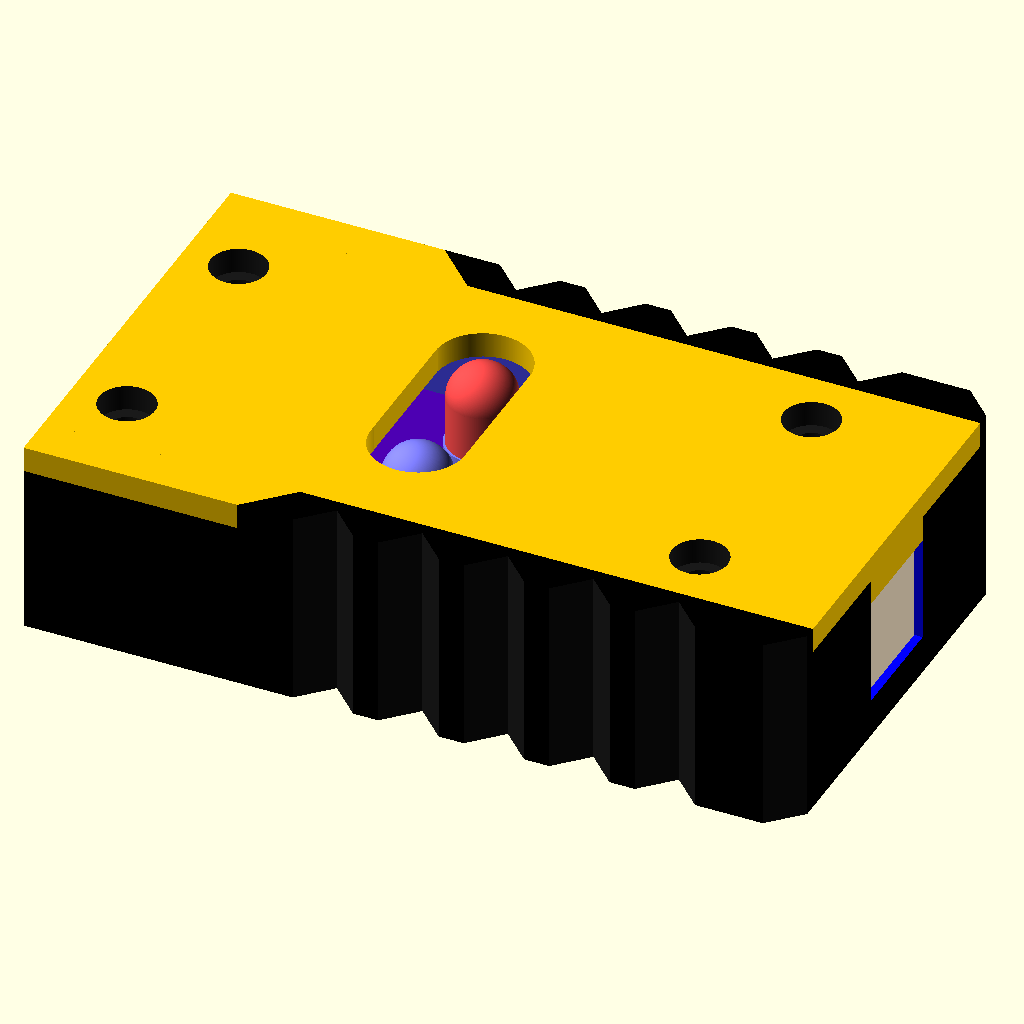
Cell 1: the model at its default parameters.
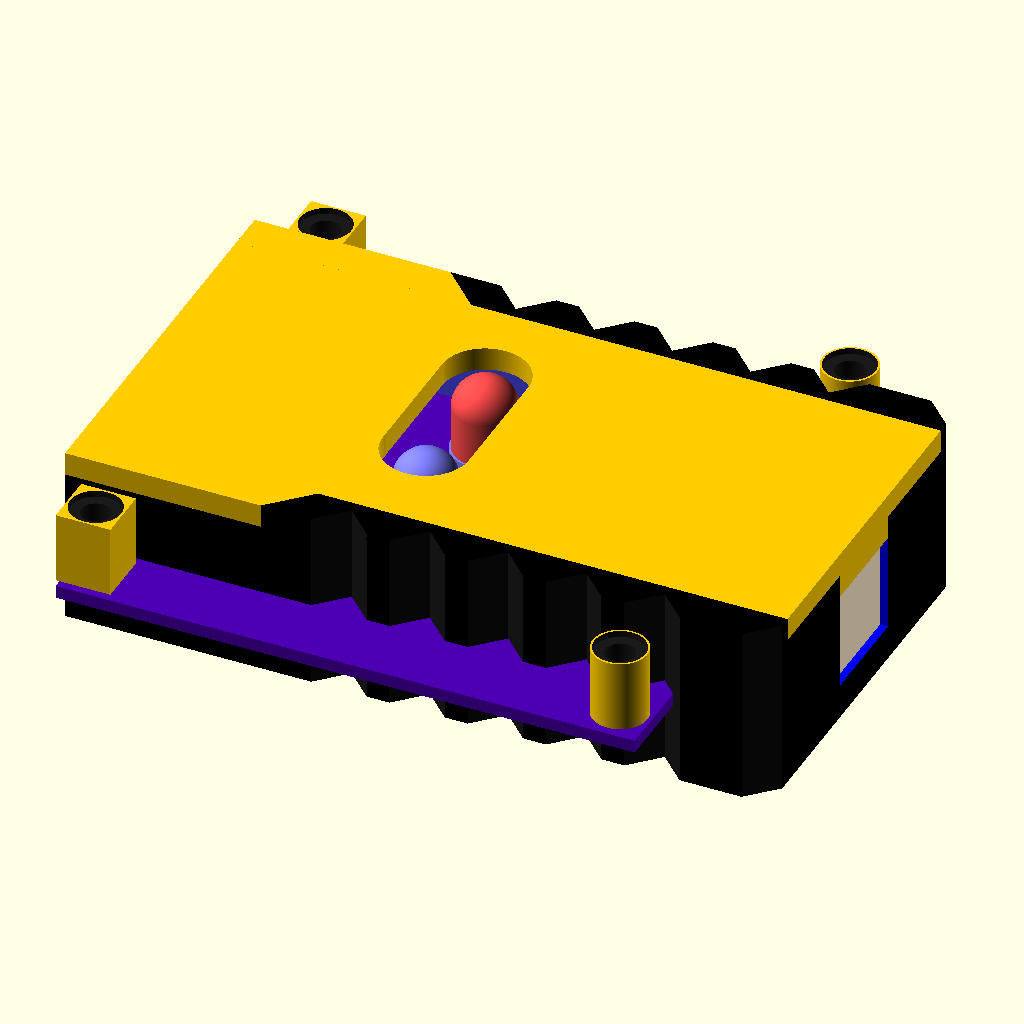
Cell 2 — BOARDW set to 70, the other parameters unchanged.
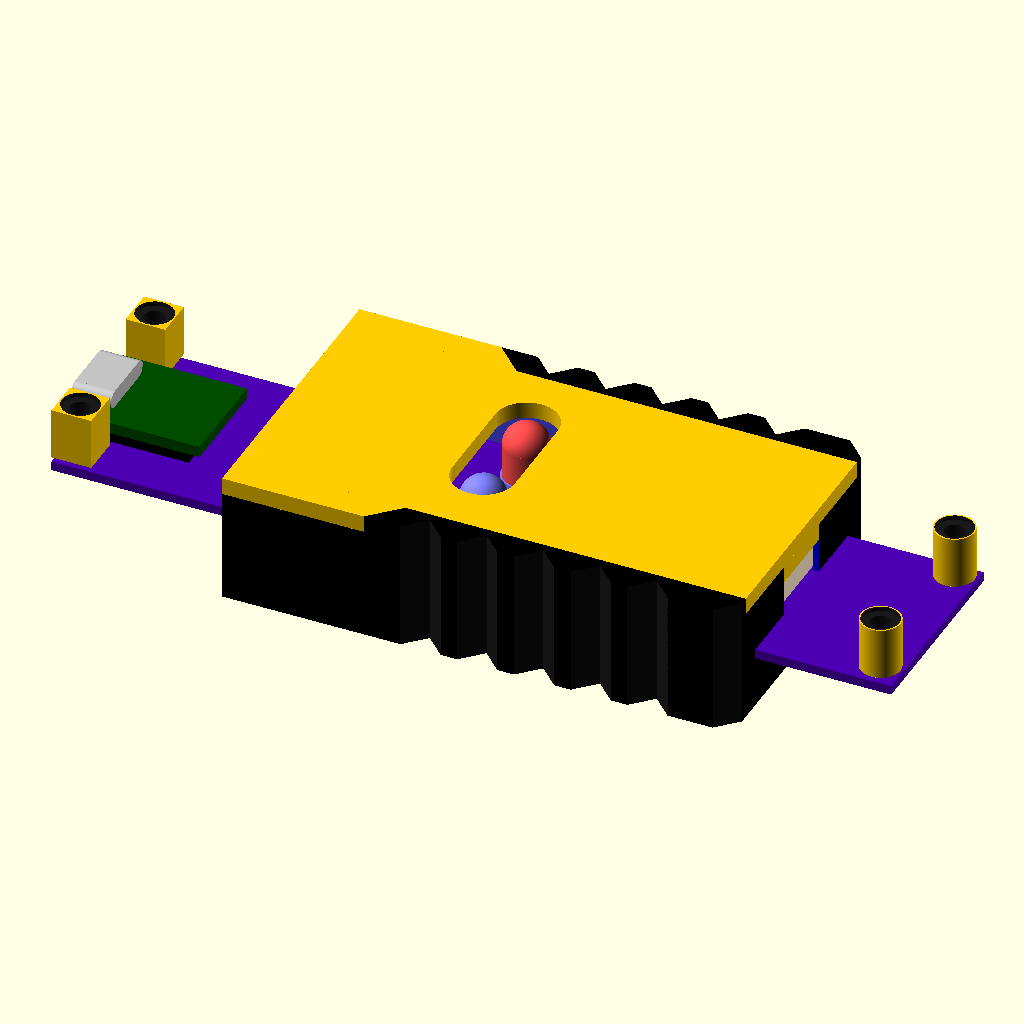
Cell 3 — BOARDL set to 148, the other parameters unchanged.
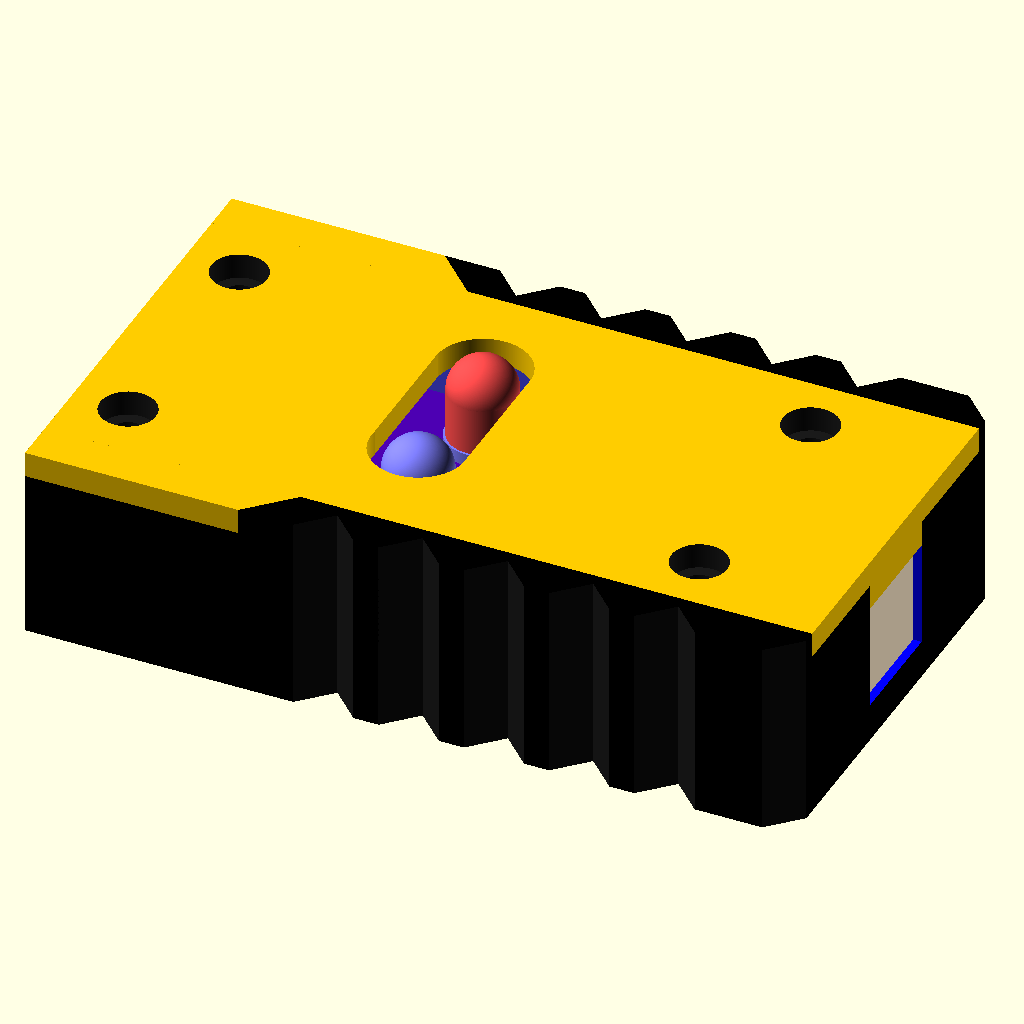
Cell 4 — BOARDH set to 3.3, the other parameters unchanged.
All cells are drawn from the same view direction (rotation 55°, 0°, 25°, orthographic, colour scheme Cornfield), but the view is re-fitted for each cell, so position and scale can differ between cells as well as the parameter.
Source of the model, case/case.scad:

BOARDW = 35;
BOARDL = 74;
BOARDH = 1.65;
   
module prism(l, w, h)
{
    polyhedron(
         points=[[0,0,0], [l,0,0], [l,w,0], [0,w,0], [0,w,h], [l,w,h]],
         faces=[[0,1,2,3],[5,4,3,2],[0,4,5,1],[0,3,4],[5,2,1]]
    );
}

module pcb(x, y, z)
{

   // main board with mounting holes
   difference()
   {
      color([.3, 0, .7])
      {
         translate([x, y, z])
         cube([BOARDL, BOARDW, BOARDH], true);
      }
      
      // 4 each 4mm diameter holes are 3.5mm from each edge
      color([0, 0, 0])
      {
         translate([x - BOARDL / 2 + 3.5, y - BOARDW / 2 + 3.5, z])
         cylinder(h = BOARDH + 2, d = 4, center = true, $fn=360);
         
         translate([x + BOARDL / 2 - 3.5, y - BOARDW / 2 + 3.5, z])
         cylinder(h = BOARDH + 2, d = 4, center = true, $fn=360);
         
         translate([x + BOARDL / 2 - 3.5, y + BOARDW / 2 - 3.5, z])
         cylinder(h = BOARDH + 2, d = 4, center = true, $fn=360);
         
         translate([x - BOARDL / 2 + 3.5, y + BOARDW / 2 - 3.5, z])
         cylinder(h = BOARDH + 2, d = 4, center = true, $fn=360);
      }
   }
   
   // LEDS
   {
      color([.9, .9, .9])
      translate([x - 2.5, y - 7.5, z + BOARDH + .5])
      cylinder(h = 1.5, d = 8.5, center = true, $fn=360);
      
      color([.3, .3, 1])
      translate([x - 2.5, y - 7.5, z + BOARDH + 3.5])
      cylinder(h = 7, d = 8, center = true, $fn=360);
      
      color([.5, .5, 1])
      translate([x - 2.5, y - 7.5, z + BOARDH + 7])
      sphere(d = 8, $fn=360);
      
      color([.5, .5, 1])
      translate([x - 2.5, y + 8.75, z + BOARDH + .5])
      cylinder(h = 1.5, d = 8.5, center = true, $fn=360);
      
      color([1, .3, .3])
      translate([x - 2.5, y + 8.75, z + BOARDH + 3.5])
      cylinder(h = 7, d = 8, center = true, $fn=360);
      
      color([1, .3, .3])
      translate([x - 2.5, y + 8.75, z + BOARDH + 7])
      sphere(d = 8, $fn=360);
   }
   
   // ESP32-S3
   color([0, .3, 0])
   translate([x - BOARDL / 2, y - BOARDW / 4, z + BOARDH + 1])
   cube([22, 18, 2], false);
   
   // ESP32-S3 USB
   color([.765, .765, .765])
   {
      translate([x - BOARDL / 2 - 2, y - BOARDW / 4 + 4.5, z + BOARDH + 4.5])
      rotate([0, 90, 0])
      cylinder(h=7 , d=3, $fn=360);
      
      //color([.765, .765, .765])
      translate([x - BOARDL / 2 - 2, y - BOARDW / 4 + 13.5, z + BOARDH + 4.5])
      rotate([0, 90, 0])
      cylinder(h=7 , d=3, $fn=360);
      
      //color([.765, .765, .765])
      translate([x - BOARDL / 2 - 2, y - BOARDW / 4 + 4.5, z + BOARDH + 3])
      cube([7, 9, 3], false);
   }
   
   // ESP32-S3 mounting headers
   color([0,0,0])
   {
      translate([x - BOARDL / 2 + 2, y - BOARDW / 2 + 9, z + BOARDH / 2])
      cube([18, 2, 2], false);
      
      translate([x - BOARDL / 2 + 2, y + BOARDW / 2 - 11, z + BOARDH / 2])
      cube([18, 2, 2], false);
   }
}

module foofraw(width, length, height)
{
   color([0, 0, 0])
   {
      translate([-width / 2, length / 2, 0])
      cube([width, 5, height], false);
      
      translate ([-20, length / 2 + 5, height + 3])
      rotate([0, 90, 270])
      prism(3, 5, 5);
      
      translate([-15, length / 2, height])
      cube([width / 2 + 15, 5, 3], false);
      
      
      translate([-width / 2, -length / 2 - 5, 0])
      cube([width, 5, height], false);
      
      translate ([-20, -length / 2 - 5, height ])
      rotate([0, 270, 270])
      prism(3, 5, 5);
      
      translate([-15, -length / 2 -5, height])
      cube([width / 2 + 15, 5, 3], false);
   }   
}


module bottom(width, length, height)
{
   WALLTHICK = 20;
   
   difference()
   {
      color([0, 0, 0])
      {
         translate([-width / 2, -length / 2, 0])
         cube([width, length, height], false);
      }
      
      // main well
      color([0, 0, 1])
      {
         translate([-(width - WALLTHICK) / 2, -(length - WALLTHICK) / 2, 3])
         cube([width - WALLTHICK, length - WALLTHICK, height - height + 20], false);
      }
      
      // board well 1
      color ([.3, .3, 1])
      {
          translate([-width / 2 + 2, -length / 2 + 2, 10])
          cube([79.5, 38, 15], false);
      }
      
      // board well 2
      color ([.3, .3, 1])
      {
          translate([-width / 2 + 10, -length / 2 + 2, 3])
          cube([58, 38, 15], false);
      }
      
      // board well 3
      color([.3, .3, 1])
      {
          translate([-width / 2 + 2, -length / 2 + 10, 3])
          cube([58, 22, 15], false);
      }
      
      // usb well
      color ([.1, .4, 1])
      {
          translate([-width / 2 - 2, -length / 2 + 13, 13])
          cube ([8, 16, 15], false);
      }
      

      // diamonds 1
      for(yy = [-7:10:10])
      {
         for (xx = [-25:10:30])
         {
            color([0, 1, 1])
            translate([xx+.85 - 3, yy-1.5, -1])
            rotate([0, 0, 45])
            cube([5, 5, 4.01], false);
         }
      }
      
      // diamonds 2
      for (yy = [-13:10:12])
      {
         for (xx = [-30:10:30])
         {
            color([0, 1, 1])
            translate([xx + .9 -3, yy - .4, -1])
            rotate([0, 0, 45])
            cube([5, 5, 5], false);
         }
      }

      // holes for threaded inserts
      color([1, .7568, .4314])
      {
         translate([-5 - BOARDL / 2 + 3.5, 0 - BOARDW / 2 + 3.5, 10])
         cylinder(h = 18, d = 4, center = true, $fn=360);
         
         translate([-5 + BOARDL / 2 - 3.5, 0 - BOARDW / 2 + 3.5, 10])
         cylinder(h = 18, d = 4, center = true, $fn=360);
         
         translate([-5 + BOARDL / 2 - 3.5, 0 + BOARDW / 2 - 3.5, 10])
         cylinder(h = 18, d = 4, center = true, $fn=360);
         
         translate([-5 - BOARDL / 2 + 3.5, 0 + BOARDW / 2 - 3.5, 10])
         cylinder(h = 18, d = 4, center = true, $fn=360);
      }
      
      // antenna openings
      color([0, 0, 1])
      {
          translate([width / 2, 0, height / 2 + 1])
          cube([30, 13, 13], true);
          translate([width / 2, 0, height / 2 + 5])
          cube([30, 13, 13], true);
      }
      color([.5, 0, .5])
      {
          translate([width / 2 - 7, -8, height / 2 - 8])
          cube([6, 17, 20], false);
          
          translate([width / 2 - 11, 5, height / 2 - 1])
          cube([4, 10, 6], false);
        }
    }
    
    difference()
    {
    foofraw(width, length, height);
    
    color([.1, .1, .1])
    {
       for (xx = [-10:10:30])
       {
         translate([xx, length / 2 + 5, height / 2])
         rotate([0, 0, 45])
         cube([5, 5, height + 10], true);
       
         translate([xx, -length / 2 - 5, height / 2])
         rotate([0, 0, 45])
         cube([5, 5, height + 10], true);
       }
       
      translate([width / 2, length / 2 + 5, height / 2])
      rotate([0, 0, 45])
      cube([5, 5, height + 10], true);
    
      translate([width / 2, -length / 2 - 5, height / 2])
      rotate([0, 0, 45])
      cube([5, 5, height + 10], true);
    }
  }
}


module top(width, length, height, top)
{
    standoffHeight = 10 - (BOARDH / 2);
    
    difference()
    {
        color([1, .8, 0])
        {
            // main top body
            translate([0, 0, top + height / 2])
            cube([width, length, height], true);
            
            // antenna holder
            translate([width / 2 - 5, -6.5, top - 3])
            cube([5, 13, 3], false);
             
            // board holders/standoffs
            translate([-5 - BOARDL / 2 + 3.5, 0 - BOARDW / 2 + 3.5, 10 + (BOARDH) + standoffHeight / 2])
            cube([7, 7, standoffHeight], true);
            
            translate([-5 + BOARDL / 2 - 3.5, 0 - BOARDW / 2 + 3.5, 10 + (BOARDH) + standoffHeight / 2])
            cylinder(h=standoffHeight, d=7, center=true, $fn=360);
            
            translate([-5 + BOARDL / 2 - 3.5, 0 + BOARDW / 2 - 3.5, 10 + (BOARDH) + standoffHeight / 2])
            cylinder(h=standoffHeight, d=7, center=true, $fn=360);
            
            translate([-5 - BOARDL / 2 + 3.5, 0 + BOARDW / 2 - 3.5, 10 + (BOARDH) + standoffHeight / 2])
            cube([7, 7, standoffHeight], true);
        }
        
        // LED
        color ([1, .8, 0])
        {
          translate([-5 - 2.5, -7.5, top])
          cylinder(h = 10, d = 11, center = true, $fn=360);
          
          translate([-5 - 2.5, 8.75, top])
          cylinder(h = 10, d = 11, center = true, $fn=360);
            
          translate([-5 - 2.5, 1.25, top])
          cube([11, 16, 10], true);
        }
        
        // 3mm relief
        color([.1, .1, .1])
        {
           translate([-5 - BOARDL / 2 + 3.5, 0 - BOARDW / 2 + 3.5, 10 + (BOARDH / 2) + standoffHeight / 2])
           cylinder(h = 22, d = 3.7, center = true, $fn=360);
           
           translate([-5 + BOARDL / 2 - 3.5, 0 - BOARDW / 2 + 3.5, 10 + (BOARDH / 2) + standoffHeight / 2])
           cylinder(h = 22, d = 3.7, center = true, $fn=360);
            
           translate([-5 + BOARDL / 2 - 3.5, 0 + BOARDW / 2 - 3.5, 10 + (BOARDH / 2) + standoffHeight / 2])
           cylinder(h = 22, d = 3.7, center = true, $fn=360);
           
           translate([-5 - BOARDL / 2 + 3.5, 0 + BOARDW / 2 - 3.5, 10 + (BOARDH / 2) + standoffHeight / 2])
           cylinder(h = 22, d = 3.7, center = true, $fn=360);
        }   
        
        // 3mm counterbore
        color([.1, .1, .1])
        {
           translate([-5 - BOARDL / 2 + 3.5, 0 - BOARDW / 2 + 3.5, top + height / 2 + .01])
           cylinder(h = 3, d = 6.5, center = true, $fn=360);
           
           translate([-5 + BOARDL / 2 - 3.5, 0 - BOARDW / 2 + 3.5, top + height / 2 + .01])
           cylinder(h = 3, d = 6.5, center = true, $fn=360);
            
           translate([-5 + BOARDL / 2 - 3.5, 0 + BOARDW / 2 - 3.5, top + height / 2 + .01])
           cylinder(h = 3, d = 6.5, center = true, $fn=360);
           
           translate([-5 - BOARDL / 2 + 3.5, 0 + BOARDW / 2 - 3.5, top + height / 2 + .01])
           cylinder(h = 3, d = 6.5, center = true, $fn=360);
        }   
    }
    
    color([1, .8, 0])
    {
       translate([-width / 2, length / 2, top])
       cube([width / 2 - 20, 5, 3], false);
      
       translate ([-15, length / 2, top + 3])
       rotate([0, 90, 90])
       prism(3, 5, 5);
       
       
       translate([-width / 2, -length / 2 - 5, top])
       cube([width / 2 - 20, 5, 3], false);
             
       translate ([-15, -length / 2, top])
       rotate([0, 270, 90])
       prism(3, 5, 5);
    }
}

module antenna()
{
    color([1,.922,.804])
    translate ([38.5, -7, 2])
    cube([5, 15, 15], false);
}


module posts()
{
  color([1, .7568, .4314])
  {
     translate([-5 - BOARDL / 2 + 3.5, 0 - BOARDW / 2 + 3.5, 15])
     cylinder(h = 22, d = 3, center = true, $fn=360);
     
     translate([-5 + BOARDL / 2 - 3.5, 0 - BOARDW / 2 + 3.5, 15])
     cylinder(h = 22, d = 3, center = true, $fn=360);
     
     translate([-5 + BOARDL / 2 - 3.5, 0 + BOARDW / 2 - 3.5, 15])
     cylinder(h = 22, d = 3, center = true, $fn=360);
     
     translate([-5 - BOARDL / 2 + 3.5, 0 + BOARDW / 2 - 3.5, 15])
     cylinder(h = 22, d = 3, center = true, $fn=360);
  }    
}






module main()
{
    // the whole shebang
    bottom(90, 42, 20);
    top(90, 42, 3, 20);
    pcb(-5, 0, 10);
    antenna();
    //posts();
}


main();
Customizer parameters (derived from the source; name, type, default, range or options):
BOARDW: number, default 35
BOARDL: number, default 74
BOARDH: number, default 1.65
